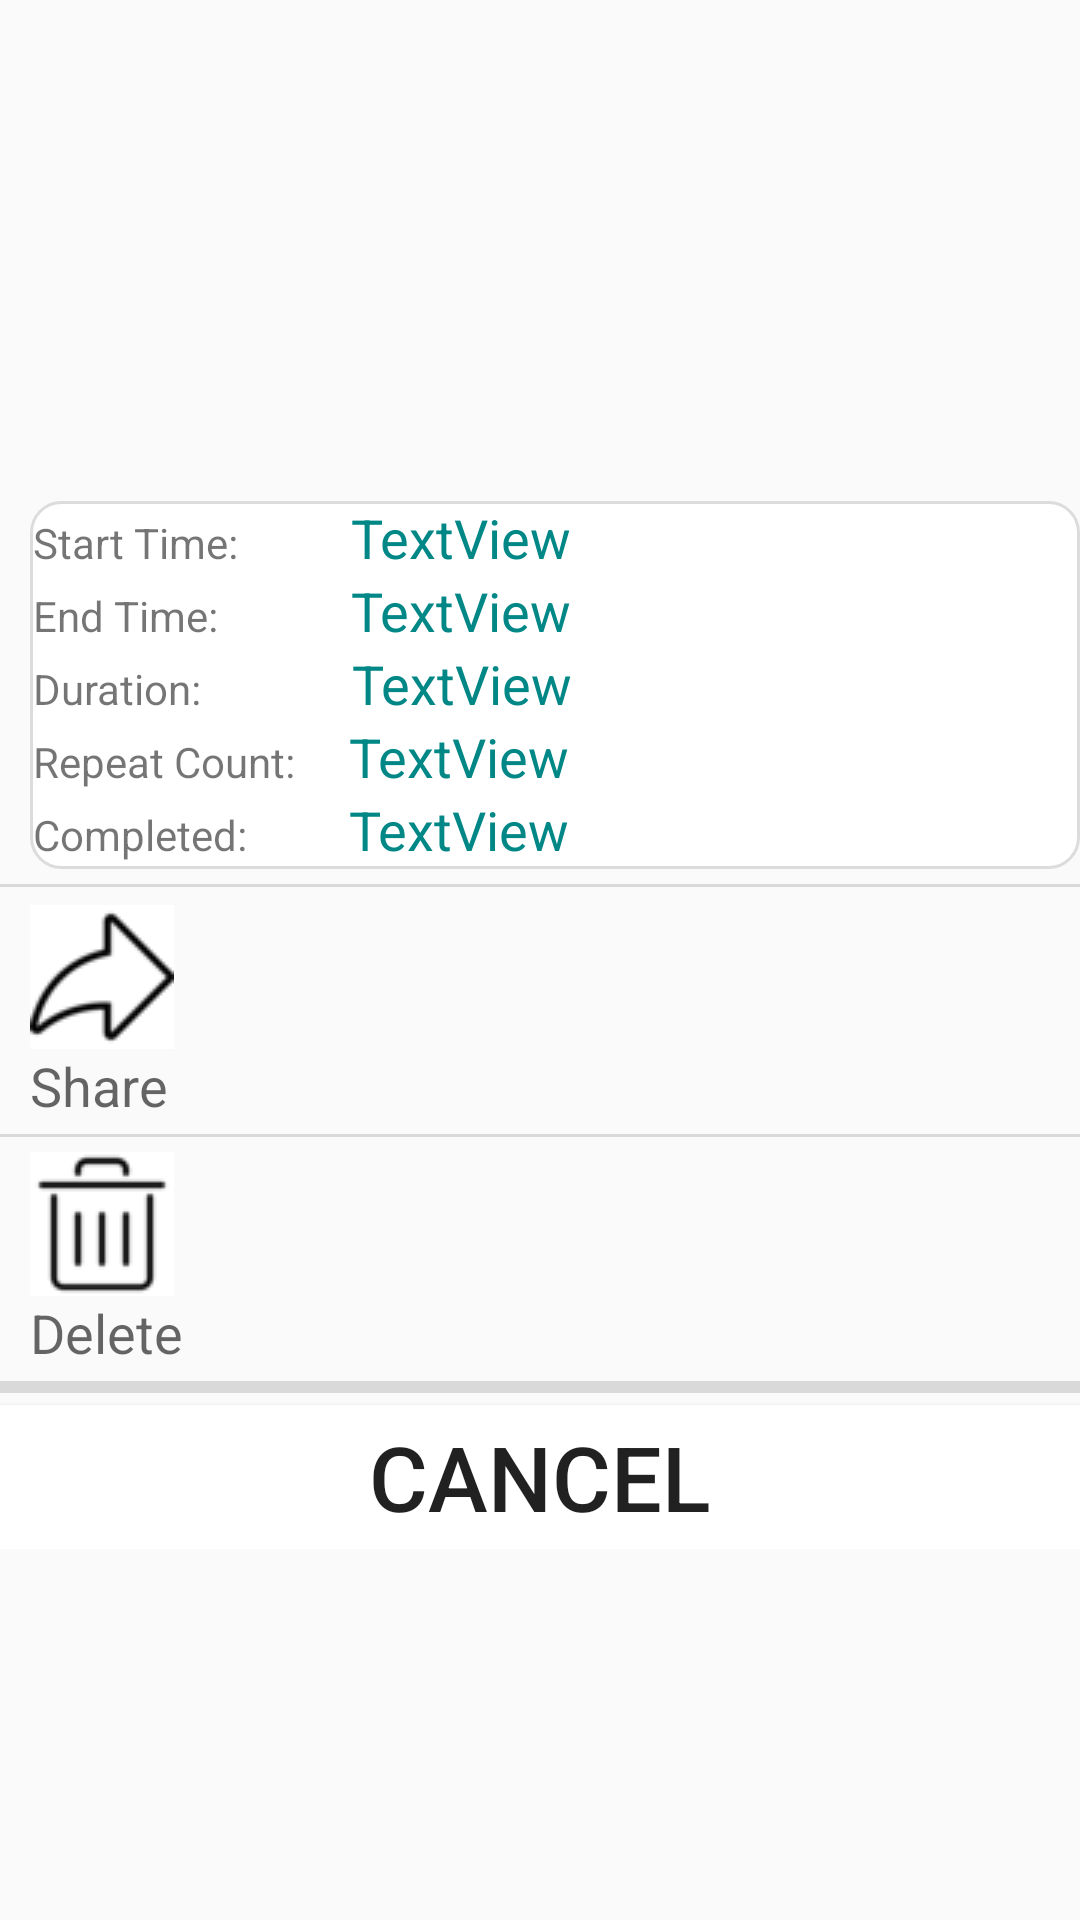

The Android layout XML behind this screen, and the referenced resources:
<!-- AndroidManifest.xml: application theme Theme.A1_android -->
<!-- res/layout/history_details.xml -->
<?xml version="1.0" encoding="utf-8"?>
<LinearLayout xmlns:android="http://schemas.android.com/apk/res/android"
    xmlns:app="http://schemas.android.com/apk/res-auto"
    xmlns:tools="http://schemas.android.com/tools"
    android:layout_width="match_parent"
    android:layout_height="match_parent"
    android:orientation="vertical"
    tools:context=".ExerciseActivity">

    <ImageView
        android:id="@+id/image"
        android:layout_width="200dp"
        android:layout_height="160dp"
        android:layout_gravity="center_horizontal"
        android:layout_marginBottom="1dp"
        android:layout_marginTop="4dp" />

    <LinearLayout
        android:layout_width="match_parent"
        android:layout_height="wrap_content"
        android:orientation="horizontal"
        android:layout_marginStart="10dp"
        android:layout_marginBottom="1dp"
        android:background="@drawable/linearlayout_style"
        android:layout_marginTop="2dp"
        >
        <LinearLayout
            android:layout_width="wrap_content"
            android:layout_height="wrap_content"
            android:orientation="vertical">
            <LinearLayout
                android:layout_width="match_parent"
                android:layout_height="wrap_content"
                android:orientation="horizontal">
                <TextView
                    android:layout_width="wrap_content"
                    android:layout_height="wrap_content"
                    android:text="Start Time: "
                    android:textAppearance="@style/TextAppearance.AppCompat.Small" />
                <TextView
                    android:id="@+id/startTime"
                    android:layout_width="match_parent"
                    android:layout_height="wrap_content"
                    android:text="TextView"
                    android:textColor="@color/teal_700"
                    android:layout_marginStart="34dp"
                    android:textAppearance="@style/TextAppearance.AppCompat.Medium" />
            </LinearLayout>

            <LinearLayout
                android:layout_width="match_parent"
                android:layout_height="wrap_content"
                android:orientation="horizontal">
                <TextView
                    android:layout_width="wrap_content"
                    android:layout_height="wrap_content"
                    android:text="End Time: "
                    android:textAppearance="@style/TextAppearance.AppCompat.Small" />
                <TextView
                    android:id="@+id/endTime"
                    android:layout_width="match_parent"
                    android:layout_height="wrap_content"
                    android:text="TextView"
                    android:textColor="@color/teal_700"
                    android:layout_marginStart="41dp"
                    android:textAppearance="@style/TextAppearance.AppCompat.Medium" />
            </LinearLayout>


            <LinearLayout
                android:layout_width="match_parent"
                android:layout_height="wrap_content"
                android:orientation="horizontal">
                <TextView
                    android:layout_width="wrap_content"
                    android:layout_height="wrap_content"
                    android:text="Duration:"
                    android:textAppearance="@style/TextAppearance.AppCompat.Small" />

                <TextView
                    android:id="@+id/duration"
                    android:layout_width="match_parent"
                    android:layout_height="wrap_content"
                    android:text="TextView"
                    android:textColor="@color/teal_700"
                    android:layout_marginStart="50dp"
                    android:textAppearance="@style/TextAppearance.AppCompat.Medium" />
            </LinearLayout>


            <LinearLayout
                android:layout_width="match_parent"
                android:layout_height="wrap_content"
                android:orientation="horizontal">
                <TextView
                    android:layout_width="wrap_content"
                    android:layout_height="wrap_content"
                    android:text="Repeat Count:"
                    android:textAppearance="@style/TextAppearance.AppCompat.Small" />
                <TextView
                    android:id="@+id/repeatCount"
                    android:layout_width="match_parent"
                    android:layout_height="wrap_content"
                    android:text="TextView"
                    android:textColor="@color/teal_700"
                    android:layout_marginStart="18dp"
                    android:textAppearance="@style/TextAppearance.AppCompat.Medium" />
            </LinearLayout>
            <LinearLayout
                android:layout_width="match_parent"
                android:layout_height="wrap_content"
                android:orientation="horizontal">
                <TextView
                    android:layout_width="wrap_content"
                    android:layout_height="wrap_content"
                    android:text="Completed:"
                    android:textAppearance="@style/TextAppearance.AppCompat.Small" />
                <TextView
                    android:id="@+id/completed"
                    android:layout_width="match_parent"
                    android:layout_height="wrap_content"
                    android:text="TextView"
                    android:textColor="@color/teal_700"
                    android:layout_marginStart="34dp"
                    android:textAppearance="@style/TextAppearance.AppCompat.Medium" />
            </LinearLayout>

        </LinearLayout>

    </LinearLayout>
    <TextView
        android:layout_width="match_parent"
        android:layout_height="1dp"
        android:text=""
        android:layout_marginBottom="4dp"
        android:background="@color/grey"
        android:layout_marginTop="4dp"/>

    <LinearLayout
        android:layout_width="match_parent"
        android:layout_height="wrap_content"
        android:orientation="vertical">
        <LinearLayout
            android:layout_width="match_parent"
            android:layout_height="wrap_content"
            android:orientation="vertical">
            <ImageButton
                android:id="@+id/share"
                android:layout_width="wrap_content"
                android:layout_height="wrap_content"
                android:src="@drawable/share_tty"
                android:background="@color/white"
                android:layout_marginStart="10dp"
                android:layout_marginTop="2dp"/>
            <TextView
                android:id="@+id/shareTitle"
                android:layout_width="wrap_content"
                android:layout_height="wrap_content"
                android:text="Share"
                android:textAppearance="@style/TextAppearance.AppCompat.Medium"
                android:layout_marginStart="10dp"/>

        </LinearLayout>
        <TextView
            android:layout_width="match_parent"
            android:layout_height="1dp"
            android:text=""
            android:layout_marginBottom="4dp"
            android:background="@color/grey"
            android:layout_marginTop="4dp"/>

        <LinearLayout
            android:layout_width="match_parent"
            android:layout_height="wrap_content"
            android:orientation="vertical"
            android:divider="@drawable/separate_view">
            <ImageButton
                android:id="@+id/delete"
                android:layout_width="48dp"
                android:layout_height="48dp"
                android:tag="@string/common_google_play_services_enable_button"
                android:src="@drawable/delete_tty"
                android:background="@color/white"
                android:layout_marginStart="10dp"
                android:layout_marginTop="1dp" />
            <TextView
                android:id="@+id/deleteTitle"
                android:layout_width="wrap_content"
                android:layout_height="wrap_content"
                android:text="Delete"
                android:textAppearance="@style/TextAppearance.AppCompat.Medium"
                android:layout_marginStart="10dp"/>
        </LinearLayout>
        <TextView
            android:layout_width="match_parent"
            android:layout_height="4dp"
            android:text=""
            android:layout_marginBottom="4dp"
            android:background="@color/grey"
            android:layout_marginTop="4dp" />
        <Button
            android:id="@+id/cancel"
            android:layout_width="match_parent"
            android:layout_height="match_parent"
            android:text="Cancel"
            android:textSize="30sp"
            android:background="@color/white"/>
    </LinearLayout>




</LinearLayout>
<!-- resources referenced by this layout -->
<resources>
  <color name="grey">#D3D3D3D3</color>
  <color name="teal_700">#FF018786</color>
  <color name="white">#FFFFFFFF</color>
  <!-- drawable delete_tty: png bitmap (drawable, 762 bytes) -->
  <!-- drawable linearlayout_style (drawable) -->
  <?xml version="1.0" encoding="utf-8"?>
  <shape xmlns:android="http://schemas.android.com/apk/res/android">
  
      <solid android:color="#ffffff"/>
      <stroke android:width="1dp" android:color="#dcdcdc"/>
      <padding android:left="1dp" android:bottom="1dp" android:right="1dp"/>
      <corners android:radius="10dp"/>
  </shape>
  <!-- drawable separate_view (drawable) -->
  <?xml version="1.0" encoding="utf-8"?>
  <shape xmlns:android="http://schemas.android.com/apk/res/android">
      <size android:height="1dp"/>
      <solid android:color="@color/grey"/>
  </shape>
  <!-- drawable share_tty: png bitmap (drawable, 912 bytes) -->
  <style name="Theme.A1_android" parent="Theme.MaterialComponents.DayNight.Bridge">
          
          <item name="colorPrimary">@color/purple_500</item>
          <item name="colorPrimaryVariant">@color/purple_700</item>
          <item name="colorOnPrimary">@color/white</item>
          
          <item name="colorSecondary">@color/teal_200</item>
          <item name="colorSecondaryVariant">@color/teal_700</item>
          <item name="colorOnSecondary">@color/black</item>
          
          <item name="android:statusBarColor" tools:targetApi="l">?attr/colorPrimaryVariant</item>
          
      </style>
  <color name="purple_500">#FF6200EE</color>
  <color name="purple_700">#FF3700B3</color>
  <color name="teal_200">#FF03DAC5</color>
  <color name="black">#FF000000</color>
</resources>
